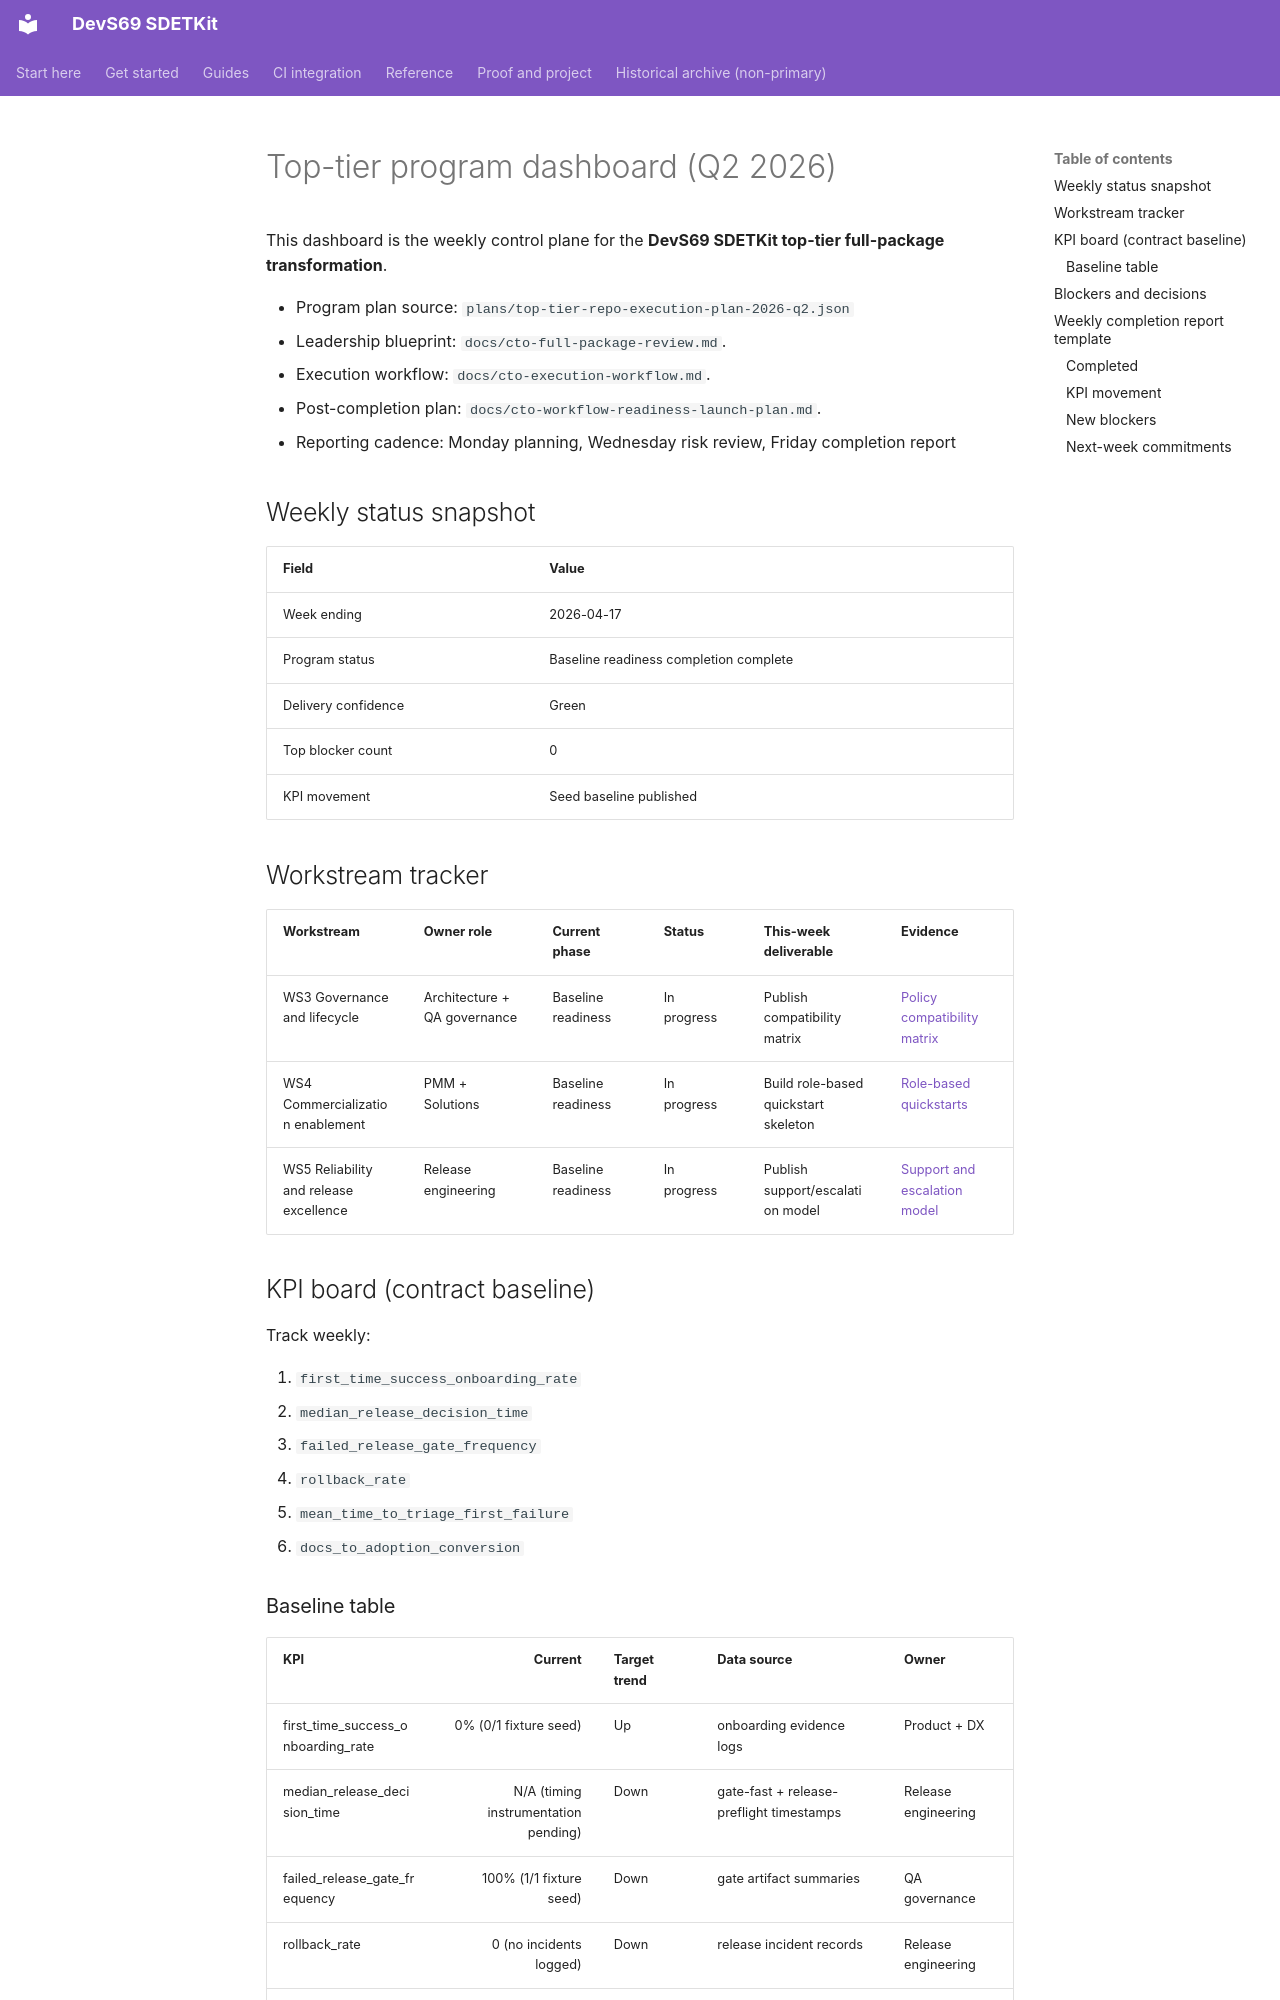

repository: sherif69-sa/DevS69-sdetkit · page: top-tier-program-dashboard/index.html · generator: mkdocs

# Top-tier program dashboard (Q2 2026)

This dashboard is the weekly control plane for the **DevS69 SDETKit top-tier full-package transformation**.

- Program plan source: `plans/top-tier-repo-execution-plan-2026-q2.json`
- Leadership blueprint: `docs/cto-full-package-review.md`.
- Execution workflow: `docs/cto-execution-workflow.md`.
- Post-completion plan: `docs/cto-workflow-readiness-launch-plan.md`.
- Reporting cadence: Monday planning, Wednesday risk review, Friday completion report

## Weekly status snapshot

| Field | Value |
|---|---|
| Week ending | 2026-04-17 |
| Program status | Baseline readiness completion complete |
| Delivery confidence | Green |
| Top blocker count | 0 |
| KPI movement | Seed baseline published |

## Workstream tracker

| Workstream | Owner role | Current phase | Status | This-week deliverable | Evidence |
|---|---|---|---|---|---|
| WS3 Governance and lifecycle | Architecture + QA governance | Baseline readiness | In progress | Publish compatibility matrix | [Policy compatibility matrix](policy-compatibility-matrix.md) |
| WS4 Commercialization enablement | PMM + Solutions | Baseline readiness | In progress | Build role-based quickstart skeleton | [Role-based quickstarts](role-based-quickstarts.md) |
| WS5 Reliability and release excellence | Release engineering | Baseline readiness | In progress | Publish support/escalation model | [Support and escalation model](support-and-escalation-model.md) |

## KPI board (contract baseline)

Track weekly:

1. `first_time_success_onboarding_rate`
2. `median_release_decision_time`
3. `failed_release_gate_frequency`
4. `rollback_rate`
5. `mean_time_to_triage_first_failure`
6. `docs_to_adoption_conversion`
